Labelled photos from "data", an image-classification folder in FinOrr/auto-fluidics. The possible labels are: co flow, dripping, jetting, no flow.

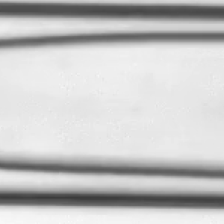
Label: jetting

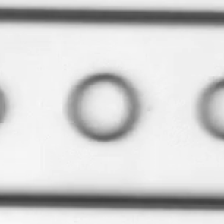
Label: co flow

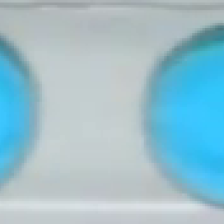
Label: dripping

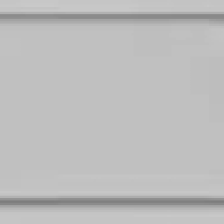
Label: no flow

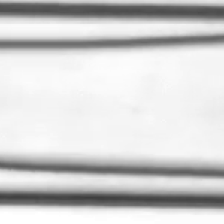
Label: jetting

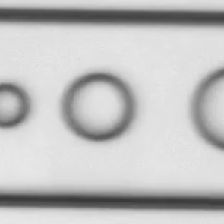
Label: co flow
